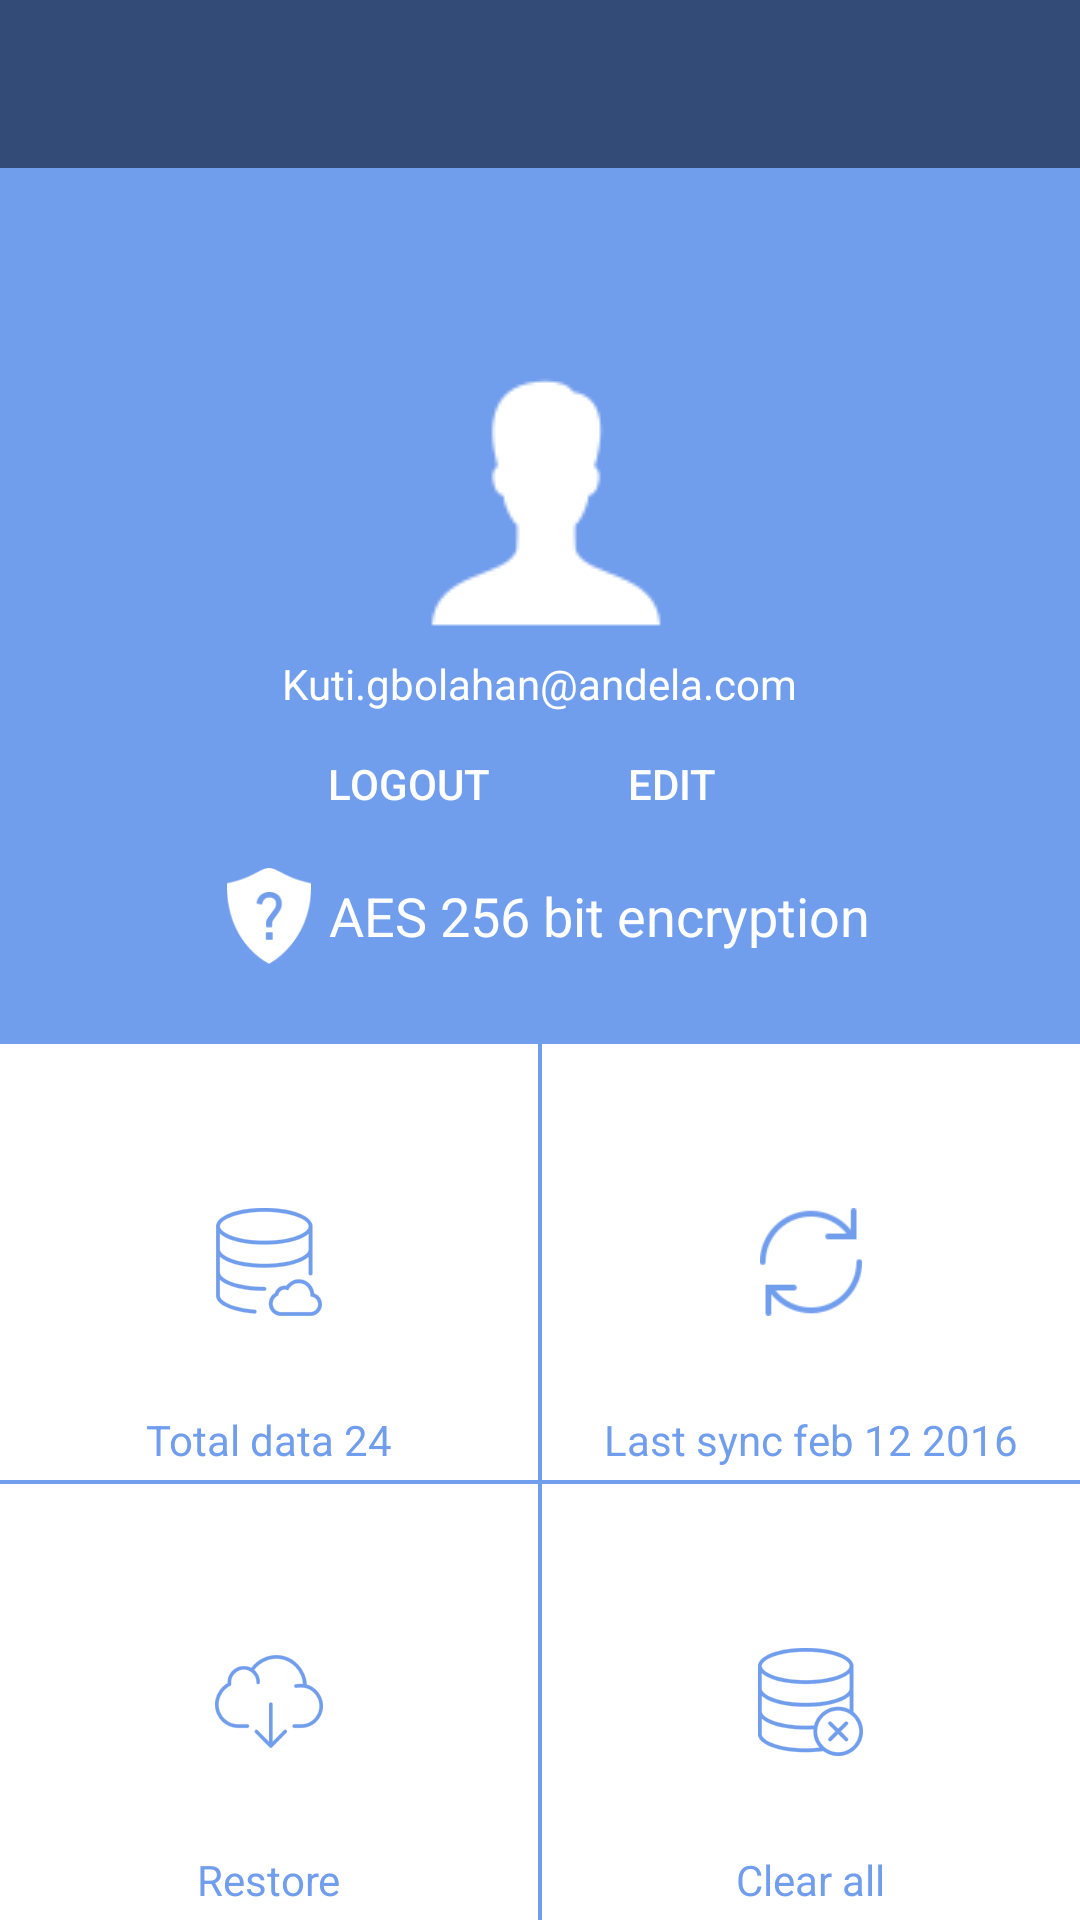

Android layout source for this screen:
<!-- AndroidManifest.xml: application theme AppTheme.NoActionBar -->
<!-- res/layout/activity_user_account.xml -->
<?xml version="1.0" encoding="utf-8"?>
<RelativeLayout xmlns:android="http://schemas.android.com/apk/res/android"
    xmlns:tools="http://schemas.android.com/tools"
    android:layout_width="match_parent"
    android:layout_height="match_parent"
    android:background="@color/white"
    tools:context=".activity.UserAccountActivity">

    <android.support.v7.widget.Toolbar
        android:id="@+id/user_account_toolbar"
        android:layout_width="match_parent"
        android:layout_height="?attr/actionBarSize"
        android:background="?attr/colorPrimary" />

    <LinearLayout
        android:layout_width="match_parent"
        android:layout_height="match_parent"
        android:layout_below="@+id/user_account_toolbar"
        android:background="@color/white"
        android:orientation="vertical">

        <RelativeLayout
            android:layout_width="match_parent"
            android:layout_height="match_parent"
            android:layout_weight="1"
            android:background="@color/colorAccent">

            <LinearLayout
                android:id="@+id/linearLayout"
                android:layout_width="match_parent"
                android:layout_height="wrap_content"
                android:layout_alignParentLeft="true"
                android:layout_alignParentStart="true"
                android:orientation="vertical"
                android:layout_centerInParent="true">

                <ImageView
                    android:id="@+id/imageView10"
                    android:layout_width="wrap_content"
                    android:layout_height="wrap_content"
                    android:layout_alignParentTop="true"
                    android:layout_centerHorizontal="true"
                    android:layout_gravity="center_horizontal"
                    android:src="@drawable/user_filled"
                    android:tint="@color/white" />

                <TextView
                    android:id="@+id/textView5"
                    android:layout_width="wrap_content"
                    android:layout_height="wrap_content"
                    android:layout_below="@+id/imageView10"
                    android:layout_centerHorizontal="true"
                    android:layout_gravity="center_horizontal"
                    android:text="Kuti.gbolahan@andela.com"
                    android:textAppearance="?android:attr/textAppearanceSmall"
                    android:textColor="@color/white" />

                <RelativeLayout
                    android:layout_width="wrap_content"
                    android:layout_height="match_parent"
                    android:layout_gravity="center_horizontal">

                    <Button
                        android:id="@+id/button"
                        android:layout_width="wrap_content"
                        android:layout_height="wrap_content"
                        android:text="Logout"
                        android:background="@drawable/sign_in" />

                    <Button
                        android:id="@+id/button3"
                        android:layout_width="wrap_content"
                        android:layout_height="wrap_content"
                        android:text="Edit"
                        android:background="@drawable/sign_in"
                        android:layout_alignParentTop="true"
                        android:layout_toRightOf="@+id/button"
                        android:layout_toEndOf="@+id/button" />
                </RelativeLayout>
            </LinearLayout>

            <RelativeLayout
                android:layout_width="wrap_content"
                android:layout_height="wrap_content"
                android:layout_below="@+id/linearLayout"
                android:layout_centerHorizontal="true">

                <ImageView
                    android:id="@+id/imageView11"
                    android:layout_width="wrap_content"
                    android:layout_height="wrap_content"
                    android:layout_alignParentLeft="true"
                    android:layout_alignParentStart="true"
                    android:src="@drawable/ic_question_shield_filled_100"
                    android:tint="@color/white" />

                <TextView
                    android:id="@+id/textView17"
                    android:layout_width="wrap_content"
                    android:layout_height="wrap_content"
                    android:layout_toEndOf="@+id/imageView11"
                    android:layout_toRightOf="@+id/imageView11"
                    android:text="AES 256 bit encryption"
                    android:textAppearance="?android:attr/textAppearanceMedium"
                    android:layout_centerVertical="true"
                    android:textColor="@color/white" />
            </RelativeLayout>
        </RelativeLayout>

        <LinearLayout
            android:layout_width="match_parent"
            android:layout_height="wrap_content"
            android:layout_weight="1"
            android:background="@color/colorAccent"
            android:orientation="vertical">

            <LinearLayout
                android:layout_width="match_parent"
                android:layout_height="match_parent"
                android:layout_gravity="center_horizontal"
                android:layout_weight="1"
                android:orientation="horizontal">

                <RelativeLayout
                    android:layout_width="match_parent"
                    android:layout_height="match_parent"
                    android:layout_marginBottom="0.5dp"
                    android:layout_marginRight="0.5dp"
                    android:layout_weight="1"
                    android:background="@drawable/tab_background"
                    android:clickable="true">

                    <ImageView
                        android:id="@+id/imageView4"
                        android:layout_width="wrap_content"
                        android:layout_height="wrap_content"
                        android:layout_centerHorizontal="true"
                        android:layout_centerVertical="true"
                        android:src="@drawable/ic_database"
                        android:tint="@color/colorAccent" />

                    <TextView
                        android:id="@+id/textView12"
                        android:layout_width="wrap_content"
                        android:layout_height="wrap_content"
                        android:layout_alignParentBottom="true"
                        android:layout_centerHorizontal="true"
                        android:paddingBottom="4dp"
                        android:text="Total data 24"
                        android:textAppearance="?android:attr/textAppearanceSmall"
                        android:textColor="@color/colorAccent" />
                </RelativeLayout>

                <RelativeLayout
                    android:layout_width="match_parent"
                    android:layout_height="match_parent"
                    android:layout_marginBottom="0.5dp"
                    android:layout_marginLeft="0.5dp"
                    android:layout_weight="1"
                    android:background="@drawable/tab_background"
                    android:clickable="true">

                    <ImageView
                        android:id="@+id/imageView5"
                        android:layout_width="wrap_content"
                        android:layout_height="wrap_content"
                        android:layout_centerHorizontal="true"
                        android:layout_centerVertical="true"
                        android:src="@drawable/ic_synchronize"
                        android:tint="@color/colorAccent" />

                    <TextView
                        android:id="@+id/textView13"
                        android:layout_width="wrap_content"
                        android:layout_height="wrap_content"
                        android:layout_alignParentBottom="true"
                        android:layout_centerHorizontal="true"
                        android:paddingBottom="4dp"
                        android:text="Last sync feb 12 2016"
                        android:textAppearance="?android:attr/textAppearanceSmall"
                        android:textColor="@color/colorAccent" />
                </RelativeLayout>
            </LinearLayout>

            <LinearLayout
                android:layout_width="match_parent"
                android:layout_height="match_parent"
                android:layout_gravity="center_horizontal"
                android:layout_weight="1"
                android:orientation="horizontal">

                <RelativeLayout
                    android:layout_width="match_parent"
                    android:layout_height="match_parent"
                    android:layout_marginRight="0.5dp"
                    android:layout_marginTop="0.5dp"
                    android:layout_weight="1"
                    android:background="@drawable/tab_background"
                    android:clickable="true">

                    <ImageView
                        android:id="@+id/imageView8"
                        android:layout_width="wrap_content"
                        android:layout_height="wrap_content"
                        android:layout_centerHorizontal="true"
                        android:layout_centerVertical="true"
                        android:src="@drawable/ic_restore"
                        android:tint="@color/colorAccent" />

                    <TextView
                        android:id="@+id/textView15"
                        android:layout_width="wrap_content"
                        android:layout_height="wrap_content"
                        android:layout_alignParentBottom="true"
                        android:layout_centerHorizontal="true"
                        android:paddingBottom="4dp"
                        android:text="Restore"
                        android:textAppearance="?android:attr/textAppearanceSmall"
                        android:textColor="@color/colorAccent" />

                </RelativeLayout>

                <RelativeLayout
                    android:layout_width="match_parent"
                    android:layout_height="match_parent"
                    android:layout_marginLeft="0.5dp"
                    android:layout_marginTop="0.5dp"
                    android:layout_weight="1"
                    android:background="@drawable/tab_background"
                    android:clickable="true">

                    <ImageView
                        android:id="@+id/imageView9"
                        android:layout_width="wrap_content"
                        android:layout_height="wrap_content"
                        android:layout_centerHorizontal="true"
                        android:layout_centerVertical="true"
                        android:src="@drawable/ic_deletedatabase"
                        android:tint="@color/colorAccent" />

                    <TextView
                        android:id="@+id/textView16"
                        android:layout_width="wrap_content"
                        android:layout_height="wrap_content"
                        android:layout_alignParentBottom="true"
                        android:layout_centerHorizontal="true"
                        android:paddingBottom="4dp"
                        android:text="Clear all"
                        android:textAppearance="?android:attr/textAppearanceSmall"
                        android:textColor="@color/colorAccent" />

                </RelativeLayout>
            </LinearLayout>
        </LinearLayout>

    </LinearLayout>
</RelativeLayout>
<!-- resources referenced by this layout -->
<resources>
  <color name="colorAccent">#719ded</color>
  <color name="white">#ffffff</color>
  <!-- drawable ic_database: png bitmap (drawable-hdpi, 3262 bytes) -->
  <!-- drawable ic_deletedatabase: png bitmap (drawable-hdpi, 3725 bytes) -->
  <!-- drawable ic_question_shield_filled_100: png bitmap (drawable-hdpi, 1960 bytes) -->
  <!-- drawable ic_restore: png bitmap (drawable-hdpi, 2466 bytes) -->
  <!-- drawable ic_synchronize: png bitmap (drawable-hdpi, 2280 bytes) -->
  <!-- drawable sign_in (drawable) -->
  <?xml version="1.0" encoding="utf-8"?>
      <selector xmlns:android="http://schemas.android.com/apk/res/android">
          <item android:state_pressed="true" android:drawable="@color/press" />
          <item android:state_focused="true" android:drawable="@color/colorAccent" />
          <item android:drawable="@color/colorAccent" />
      </selector>
  <!-- drawable tab_background (drawable) -->
  <?xml version="1.0" encoding="utf-8"?>
      <selector xmlns:android="http://schemas.android.com/apk/res/android">
          <item android:state_pressed="true" android:drawable="@color/colorTabPressed" />
          <item android:state_focused="true" android:drawable="@color/white" />
          <item android:drawable="@color/white" />
      </selector>
  <!-- drawable user_filled: png bitmap (drawable, 1188 bytes) -->
  <style name="AppTheme.NoActionBar">
          <item name="windowActionBar">false</item>
          <item name="windowNoTitle">true</item>
      </style>
  <color name="press">#8c719ded</color>
  <color name="colorTabPressed">#96ffffff</color>
</resources>
